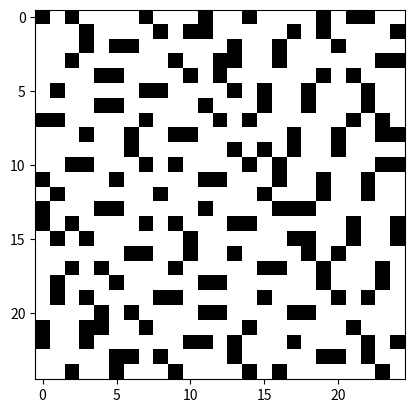

Here is the Python script that generated this plot: (Note: this script raises an exception after producing the figure.)
from matplotlib import pyplot as plt
from matplotlib import colors
import random

# In this script there are functions to generate many patterns with white and black blocks

def make_matrix(x, y):
    """Creates a sizex by sizey matrix filled with zeros."""
    return [[0]*y for _ in range(x)]

# This function allows you to generate a grid pattern where a block is in black if the block number divided by a divisor is equal to a remainder.
def simple_pattern_generator(grid_dimension: int, divisors: int, remainders: int):
    GRID = make_matrix(grid_dimension, grid_dimension)

    # Each block of the grid will have a number (counter)
    # This will loop for every block in the grid and if it follows the rules, it will colour it in black
    counter = 0
    for i in range(grid_dimension):
        for j in range(grid_dimension):
            if counter % divisors == remainders:
                GRID[i][j] = 1
            else:
                GRID[i][j] = 0
            counter += 1
    # print(GRID)

    # Plot the data
    # Here you can chose the colours to use in the image. Here there are a list of colours: ["white", "green", "black", "orange", "blue", "yellow", "red", "pink"]
    colours_grid = ["white", "black"]
    Cmap = colors.ListedColormap(colours_grid)

    # Show the image
    plt.imshow(GRID, cmap=Cmap)
    plt.savefig("patterns/grid_pattern_" + str(grid_dimension) + "_d_" + str(divisors) + "_r_" + str(remainders) + ".png", format="png")
    #plt.show()
    plt.close()
    return None

# This function is similar to the previous function, but it allows you to choose many divisors and remainders. It the block number satisfied one of the conditions (OR), it will colour it in black.
def complex_pattern_generator(grid_dimension: int, divisors: list, remainders: list):
    GRID = make_matrix(grid_dimension, grid_dimension)

    # Each block of the grid will have a number (counter)
    # This will loop for every block in the grid and if it follows the rules, it will colour it in black
    counter = 0
    for i in range(grid_dimension):
        for j in range(grid_dimension):
            LIST_conditions = []
            for element in range(len(divisors)):
                LIST_conditions.append(counter % divisors[element] == remainders[element])
            #print(LIST_conditions)
            #if all(LIST_conditions):   # all() is an AND statement
            if any(LIST_conditions):   # any() is an OR statement
                GRID[i][j] = 1
            else:
                GRID[i][j] = 0
            counter += 1
    # print(GRID)

    # Plot the data
    # Here you can chose the colours to use in the image. Here there are a list of colours: ["white", "green", "black", "orange", "blue", "yellow", "red", "pink"]
    colours_grid = ["white", "black"]
    Cmap = colors.ListedColormap(colours_grid)

    # Show or save the image
    plt.imshow(GRID, cmap=Cmap)
    plt.savefig("complex_patterns/grid_pattern_" + str(grid_dimension) + "_d_" + str(divisors) + "_r_" + str(remainders) + ".png", format="png")
    #plt.show()
    plt.close()
    return None

# This function will use the function "complex_pattern_generator" to generate pattern. It will choose the divisors and remainders at random from one list.
def random_pattern_generator(num_patterns: int, grid_dimension: int, divisors: list, remainders: list, number_conditions: int):
    for _ in range(num_patterns):
        div = random.choices(divisors, k=number_conditions)
        rem = random.choices(remainders, k=number_conditions)
        complex_pattern_generator(grid_dimension, div, rem)
    return None

# test the code
if __name__ == "__main__":

    # This loop allow to generate many simple patterns with only one divisor and one remainder
    """
    for d in range(3, 7, 2):
        for r in range(0, 2):
            print(d, r)
            simple_pattern_generator(20, d, r)
    """
    # Test the function complex_pattern_generator
    #complex_pattern_generator(100, [2, 5, 3, 5], [5, 1, 2, 3])

    # Test the function random_pattern_generator
    # Decide the divisors list
    Numbers = range(1, 31, 1)
    prime_numbers = [2, 3, 5, 7, 11, 13, 17, 19, 23, 29, 31]
    # Decide the remainders list
    Reminders = range(0, 3, 1)
    number_conditions = 3   # Decide how many conditions you want to use to generate the patter

    num_patterns = 10   # How many pattern do you want to create
    grid_dimension = 25   # Decide the grid dimension

    random_pattern_generator(num_patterns=num_patterns, grid_dimension=grid_dimension, divisors=prime_numbers, remainders=Reminders, number_conditions=number_conditions)
